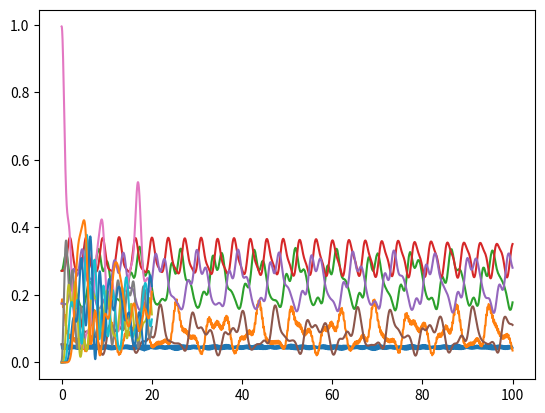

The script that saved this image:
import numpy as np
import matplotlib.pyplot as plt
import numpy.linalg




hbar = 1


class OneParticleArray():
	
	@staticmethod
	def diagonalize(matrix):
		eigvals, eigvecs = np.linalg.eigh(matrix)
		return eigvals, eigvecs
	
	
	def __init__(self, L = 6, V = -1, eps1 = 20):
		H0 = np.diag(np.full(L-1, V), k = 1) + np.diag(np.full(L-1, V), k = -1)
		H = H0.copy()
		H[0][0] = eps1
		
		self.H0 = H0
		self.H = H
		self.L = L
		

	def psi(self, t):
		"""
		E_l: eigevelues to H matrix
		H_vecs: eigenvectors to H matrix
		H0_vecs: eigvectors to H0 matrix (hamiltonian t=0)
		
		c_n^l = H_vecs[:,l][n]
		c_m^l = H_vecs[:,l][m]
		c_m(0) = H0_vecs[:,0][m]
		
		E_l = E_l[i]
		"""

		E_l = self.diagonalize(self.H)[0]
		
		H_vecs = self.diagonalize(self.H)[1]
		H0_vecs = self.diagonalize(self.H0)[1]

		c_ns = np.full(self.L, np.nan, dtype=complex)	# [c_1(t), c_2(t), ...]
		
		for n in range(len(c_ns)):
			Sl = 0
			for l in range(len(E_l)):
				Sm = 0
				for m in range(self.L):
					Sm += H_vecs[:,l][m] * H0_vecs[:,0][m]
				Sl += np.exp(-1j * E_l[l] * t / hbar) * H_vecs[:,l][n] * Sm
			c_ns[n] = Sl
			
		return c_ns
	

	def rho(self,t):
		return [self.psi(t)[i] * np.conjugate(self.psi(t)[i]) for i in range(len(self.psi(t)))]
	
	
	def plot(self, t):
		tvals = t
		func = [self.rho(t) for t in tvals]
		plot = plt.plot(t, func)
		return plot


t_vals = np.linspace(0, 100, 1000)


test = OneParticleArray()
test.plot(t_vals)
plt.show()




class TwoParticle:
	@staticmethod
	def delta(a,b):
		return int(a==b)
	
	@staticmethod
	def diagonalize(matrix):
		eigvals, eigvecs = np.linalg.eigh(matrix)
		return eigvals, eigvecs

	def __init__(self, V, eps1, L, D):
		self.V = V
		self.eps1 = eps1
		self.L = L
		self.D = D
		self.u, self.v = np.linalg.eigh(self.Hamil())
		self.u0, self.v0 = np.linalg.eigh(self.Hamil(c0=True))
		

	def Hamil(self, c0 = bool):
		"""
		c0 = True -> H(t=0)
		c0 = False -> H(t>t)
		"""
		L = self.L
		V = self.V
		
		U_ngeq1 = np.zeros(L**2)
			
		for i in range(1, L**2):
			U_ngeq1[i] = 15
		#print(U_ngeq1)
		
		if c0 == True:
			H1 = np.diag(np.full(L-1, V), k = 1) + np.diag(np.full(L-1, V), k = -1)
			H1 = H1.copy()
			#print(2*self.eps1)
			H1[0][0] =  self.eps1

			H0 = np.zeros((L**2,L**2))
		
			for n in range(L):
				for m in range(L):
					for nprime in range(L):
						for mprime in range(L):
							val = H1[n][m] * self.delta(nprime,mprime) + self.delta(n,m) * H1[nprime][mprime] + U_ngeq1[n] * self.delta(n,nprime) * self.delta(m,mprime) * self.delta(n,m)
							N = L*nprime + n
							M = L*mprime + m
							H0[N][M] = val
			return H0
		else:
			H1 = np.diag(np.full(L-1, V), k = 1) + np.diag(np.full(L-1, V), k = -1)
			H1 = H1.copy()
			eps1 = self.eps1 + self.D
			H1[0][0] = eps1
			

			H = np.zeros((L**2,L**2))
		
			for n in range(L):
				for m in range(L):
					for nprime in range(L):
						for mprime in range(L):
							val = H1[n][m] * self.delta(nprime,mprime) + self.delta(n,m) * H1[nprime][mprime] + U_ngeq1[n] * self.delta(n,nprime) * self.delta(m,mprime) * self.delta(n,m)
							N = L*nprime + n
							M = L*mprime + m
							H[N][M] = val
				
			return H
		

	def psi(self):
		"""
		E_l: eigevelues to H matrix
		H_vecs: eigenvectors to H matrix
		H0_vecs: eigvectors to H0 matrix (hamiltonian t=0)
		
		c_n^l = H_vecs[:,l][n]
		c_m^l = H_vecs[:,l][m]
		c_m(0) = H0_vecs[:,0][m]
		
		E_l = E_l[i]
		"""

		#c_nnprime = np.full(self.L**2, np.nan, dtype=complex)	# [c_11(t), c_12(t), ...] = {c_nn'(t)}
		t = np.linspace(0,20, 1000)
		
		for n in range(self.L):
			rho = 0
			for nprime in range(self.L):
				Sl = 0
				for lam, E in enumerate(self.u):
					v = self.v[:,lam]	# entire c_nn'
					v_slice = v[n*self.L:n*self.L + self.L]
					v0_2 = self.v0[:,0]
					Sl += np.exp(-1j * E * t / hbar) * v_slice[nprime] * sum(v[m]*v0_2[m] for m in range(self.L**2))
				rho += abs(Sl)**2
			plt.plot(t, rho)
		plt.show()
	
	

	



obj = TwoParticle(V=-1,eps1=-15,L=6,D=15)
H0 = obj.Hamil(True)

# plt.imshow(H0)
# plt.colorbar()
# plt.show()

# Ht = obj.Hamil(False)
# plt.imshow(Ht)
# plt.colorbar()
# plt.show()


obj.psi()







 